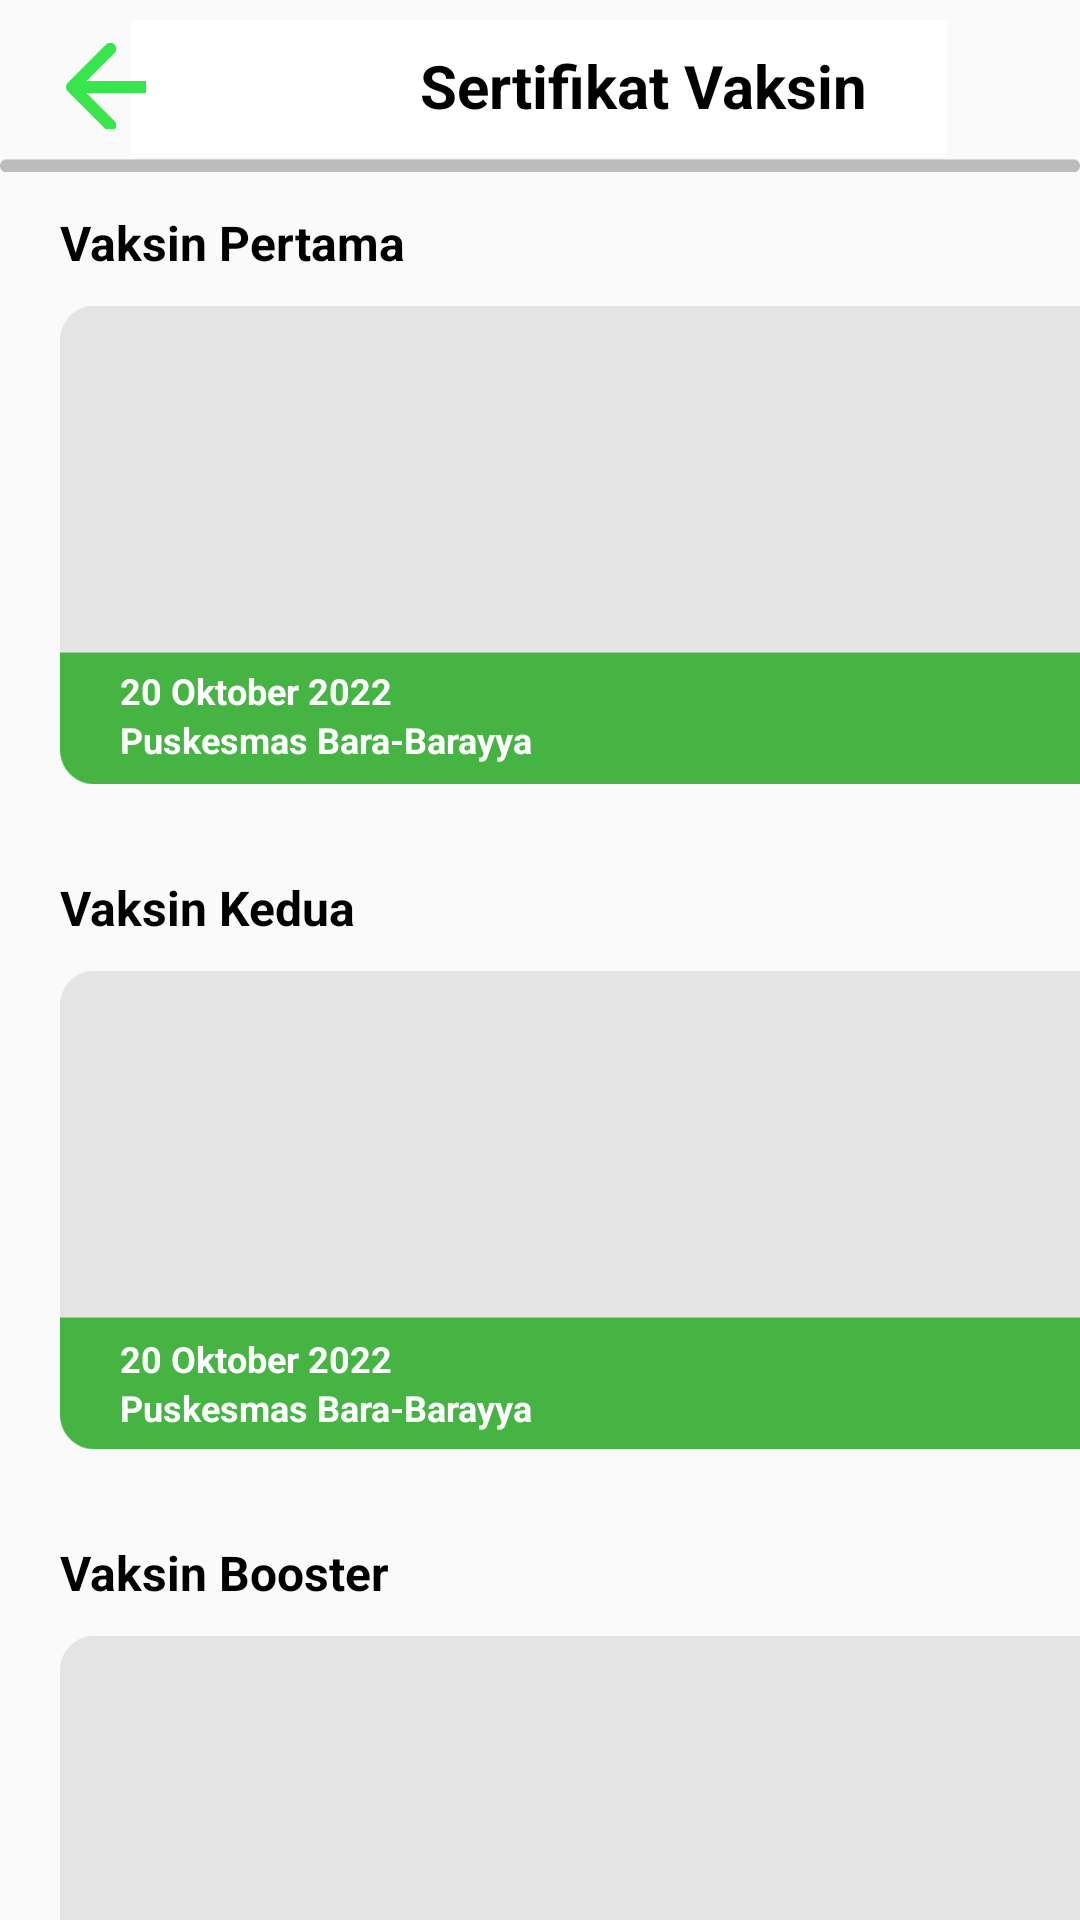

This screen was rendered from an Android layout file. Write that file and the resources it references.
<!-- AndroidManifest.xml: application theme Theme.AplikasiVaksin -->
<!-- res/layout/activity_sertifikat.xml -->
<?xml version="1.0" encoding="utf-8"?>
<RelativeLayout xmlns:android="http://schemas.android.com/apk/res/android"
    xmlns:app="http://schemas.android.com/apk/res-auto"
    xmlns:tools="http://schemas.android.com/tools"
    android:layout_width="match_parent"
    android:layout_height="match_parent"
    tools:context=".SertifikatActivity">

    <ImageView
        android:layout_width="wrap_content"
        android:layout_height="64dp"
        android:src="@drawable/bg1"/>

    <ImageView
        android:id="@+id/btnBack"
        android:layout_width="30dp"
        android:layout_height="30dp"
        android:layout_marginLeft="20dp"
        android:layout_marginTop="13dp"
        android:src="@drawable/back"/>

    <TextView
        android:layout_width="wrap_content"
        android:layout_height="wrap_content"
        android:text="Sertifikat Vaksin"
        android:textSize="20dp"
        android:textColor="@color/black"
        android:textStyle="bold"
        android:layout_marginTop="15dp"
        android:layout_marginLeft="140dp"/>

    <LinearLayout
        android:layout_width="wrap_content"
        android:layout_height="wrap_content"
        android:orientation="vertical">

        <TextView
            android:layout_width="wrap_content"
            android:layout_height="wrap_content"
            android:text="Vaksin Pertama"
            android:textColor="@color/black"
            android:textSize="16dp"
            android:textStyle="bold"
            android:layout_marginLeft="20dp"
            android:layout_marginTop="70dp"/>

        <ImageView
            android:layout_width="370dp"
            android:layout_height="160dp"
            android:src="@drawable/bg9"
            android:layout_marginLeft="20dp"
            android:layout_marginTop="10dp"/>

        <TextView
            android:layout_width="wrap_content"
            android:layout_height="wrap_content"
            android:text="Vaksin Kedua"
            android:textColor="@color/black"
            android:textSize="16dp"
            android:textStyle="bold"
            android:layout_marginLeft="20dp"
            android:layout_marginTop="30dp"/>

        <ImageView
            android:layout_width="370dp"
            android:layout_height="160dp"
            android:src="@drawable/bg9"
            android:layout_marginLeft="20dp"
            android:layout_marginTop="10dp"/>

        <TextView
            android:layout_width="wrap_content"
            android:layout_height="wrap_content"
            android:text="Vaksin Booster"
            android:textColor="@color/black"
            android:textSize="16dp"
            android:textStyle="bold"
            android:layout_marginLeft="20dp"
            android:layout_marginTop="30dp"/>

        <ImageView
            android:layout_width="370dp"
            android:layout_height="160dp"
            android:src="@drawable/bg9"
            android:layout_marginLeft="20dp"
            android:layout_marginTop="10dp"/>

    </LinearLayout>

    <LinearLayout
        android:layout_width="wrap_content"
        android:layout_height="wrap_content"
        android:orientation="vertical">

        <TextView
            android:layout_width="wrap_content"
            android:layout_height="wrap_content"
            android:text="20 Oktober 2022"
            android:textSize="12dp"
            android:textStyle="bold"
            android:textColor="#fff"
            android:layout_marginTop="222dp"
            android:layout_marginLeft="40dp"/>

        <TextView
            android:layout_width="wrap_content"
            android:layout_height="wrap_content"
            android:text="Puskesmas Bara-Barayya"
            android:textSize="12dp"
            android:textStyle="bold"
            android:textColor="#fff"
            android:layout_marginLeft="40dp"/>

        <TextView
            android:layout_width="wrap_content"
            android:layout_height="wrap_content"
            android:text="20 Oktober 2022"
            android:textSize="12dp"
            android:textStyle="bold"
            android:textColor="#fff"
            android:layout_marginTop="190dp"
            android:layout_marginLeft="40dp"/>

        <TextView
            android:layout_width="wrap_content"
            android:layout_height="wrap_content"
            android:text="Puskesmas Bara-Barayya"
            android:textSize="12dp"
            android:textStyle="bold"
            android:textColor="#fff"
            android:layout_marginLeft="40dp"/>

        <TextView
            android:layout_width="wrap_content"
            android:layout_height="wrap_content"
            android:text="20 Oktober 2022"
            android:textSize="12dp"
            android:textStyle="bold"
            android:textColor="#fff"
            android:layout_marginTop="190dp"
            android:layout_marginLeft="40dp"/>

        <TextView
            android:layout_width="wrap_content"
            android:layout_height="wrap_content"
            android:text="Puskesmas Bara-Barayya"
            android:textSize="12dp"
            android:textStyle="bold"
            android:textColor="#fff"
            android:layout_marginLeft="40dp"/>

    </LinearLayout>

</RelativeLayout>
<!-- resources referenced by this layout -->
<resources>
  <!-- drawable back: png bitmap (drawable, 855 bytes) -->
  <!-- drawable bg1: png bitmap (drawable, 3382 bytes) -->
  <!-- drawable bg9: png bitmap (drawable, 5477 bytes) -->
  <style name="Theme.AplikasiVaksin" parent="Theme.AppCompat.Light.NoActionBar">
          
          <item name="colorPrimary">@color/purple_500</item>
          <item name="colorPrimaryVariant">@color/purple_700</item>
          <item name="colorOnPrimary">@color/white</item>
          
          <item name="colorSecondary">@color/teal_200</item>
          <item name="colorSecondaryVariant">@color/teal_700</item>
          <item name="colorOnSecondary">@color/black</item>
          
          <item name="android:statusBarColor">?attr/colorPrimaryVariant</item>
          
          <item name="colorControlNormal">#000000</item>
      </style>
  <!-- not gathered from this repository: default colours our renderer supplied (Android Studio template values) -->
  <color name="purple_500">#FF6200EE</color>
  <color name="purple_700">#FF3700B3</color>
  <color name="teal_200">#FF03DAC5</color>
  <color name="teal_700">#FF018786</color>
  <color name="black">#FF000000</color>
  <color name="white">#FFFFFFFF</color>
</resources>
